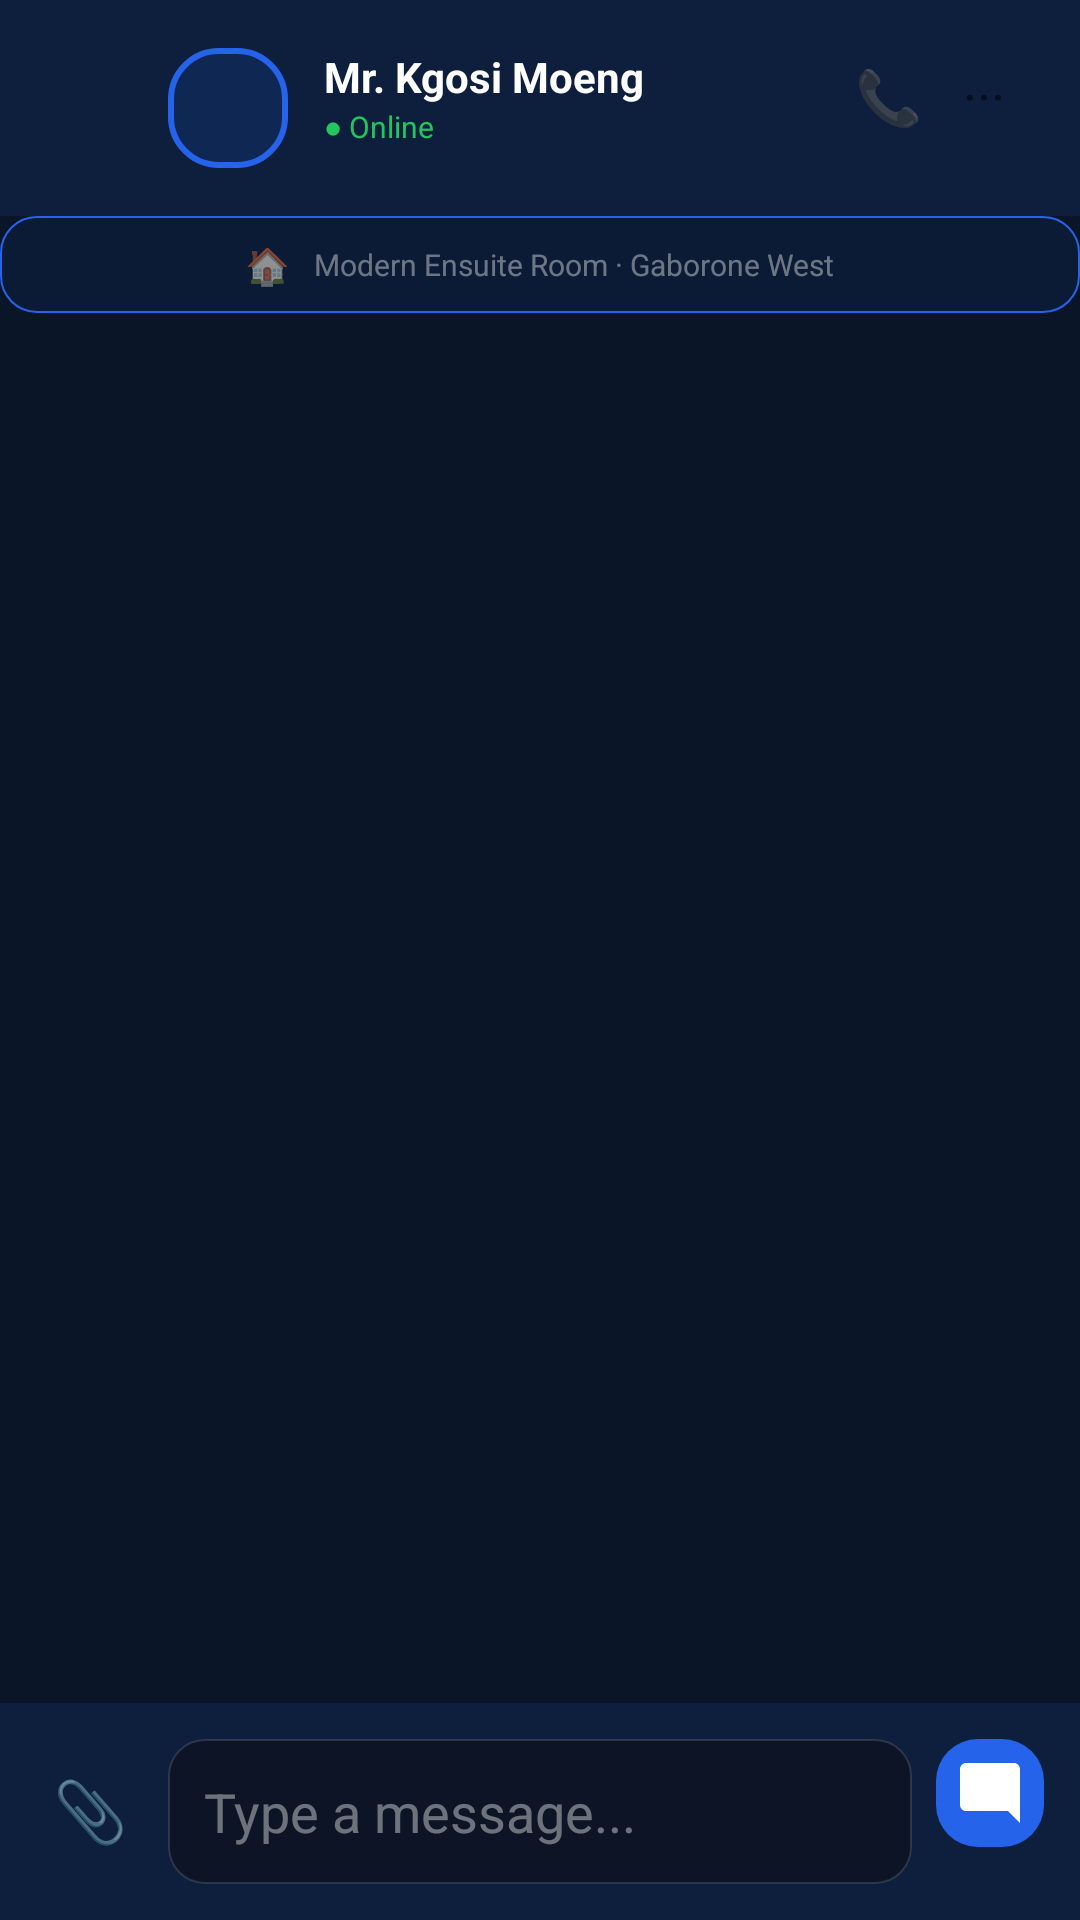

Reconstruct the res/layout file that produces this screen, plus the resources it refers to.
<!-- AndroidManifest.xml: application theme Theme.UniStay -->
<!-- res/layout/activity_chat.xml -->
<?xml version="1.0" encoding="utf-8"?>
<LinearLayout xmlns:android="http://schemas.android.com/apk/res/android"
    android:layout_width="match_parent"
    android:layout_height="match_parent"
    android:orientation="vertical"
    android:background="@color/navy_dark">

    
    <LinearLayout
        android:layout_width="match_parent"
        android:layout_height="wrap_content"
        android:orientation="horizontal"
        android:padding="16dp"
        android:background="@color/navy_medium">

        <ImageView
            android:id="@+id/btnBack"
            android:layout_width="28dp"
            android:layout_height="28dp"
            android:src="@drawable/ic_back"
            android:layout_gravity="center_vertical" />

        <View
            android:layout_width="40dp"
            android:layout_height="40dp"
            android:layout_marginStart="12dp"
            android:background="@drawable/bg_role_selected_student" />

        <LinearLayout
            android:layout_width="0dp"
            android:layout_height="wrap_content"
            android:layout_weight="1"
            android:orientation="vertical"
            android:layout_marginStart="12dp">

            <TextView
                android:id="@+id/tvChatTitle"
                android:layout_width="wrap_content"
                android:layout_height="wrap_content"
                android:text="Mr. Kgosi Moeng"
                android:textSize="14sp"
                android:textStyle="bold"
                android:textColor="@color/white" />

            <TextView
                android:id="@+id/tvOnlineStatus"
                android:layout_width="wrap_content"
                android:layout_height="wrap_content"
                android:text="● Online"
                android:textSize="10sp"
                android:textColor="@color/green_success" />
        </LinearLayout>

        <TextView
            android:layout_width="32dp"
            android:layout_height="32dp"
            android:text="📞"
            android:textSize="18sp"
            android:gravity="center" />

        <TextView
            android:layout_width="32dp"
            android:layout_height="32dp"
            android:text="···"
            android:textSize="18sp"
            android:gravity="center" />
    </LinearLayout>

    
    <LinearLayout
        android:layout_width="match_parent"
        android:layout_height="wrap_content"
        android:orientation="horizontal"
        android:background="@drawable/bg_notification_unread"
        android:padding="8dp"
        android:gravity="center">

        <TextView
            android:layout_width="wrap_content"
            android:layout_height="wrap_content"
            android:text="🏠"
            android:textSize="12sp" />

        <TextView
            android:id="@+id/tvAccommodationInfo"
            android:layout_width="wrap_content"
            android:layout_height="wrap_content"
            android:text="Modern Ensuite Room · Gaborone West"
            android:textSize="10sp"
            android:textColor="@color/white_40"
            android:layout_marginStart="8dp" />
    </LinearLayout>

    
    <androidx.recyclerview.widget.RecyclerView
        android:id="@+id/recyclerViewChat"
        android:layout_width="match_parent"
        android:layout_height="0dp"
        android:layout_weight="1"
        android:padding="12dp" />

    
    <LinearLayout
        android:layout_width="match_parent"
        android:layout_height="wrap_content"
        android:orientation="horizontal"
        android:padding="12dp"
        android:background="@color/navy_medium">

        <TextView
            android:layout_width="36dp"
            android:layout_height="36dp"
            android:text="📎"
            android:textSize="20sp"
            android:gravity="center" />

        <EditText
            android:id="@+id/etMessage"
            android:layout_width="0dp"
            android:layout_height="wrap_content"
            android:layout_weight="1"
            android:hint="Type a message..."
            android:background="@drawable/bg_card_listing"
            android:padding="12dp"
            android:textColor="@color/white"
            android:textColorHint="@color/white_40"
            android:layout_marginHorizontal="8dp" />

        <ImageButton
            android:id="@+id/btnSend"
            android:layout_width="36dp"
            android:layout_height="36dp"
            android:src="@drawable/ic_chat"
            android:background="@drawable/bg_button_primary"
            android:padding="8dp" />
    </LinearLayout>

</LinearLayout>
<!-- resources referenced by this layout -->
<resources>
  <color name="green_success">#22c55e</color>
  <color name="navy_dark">#0a1628</color>
  <color name="navy_medium">#0d1f3c</color>
  <color name="white">#FFFFFF</color>
  <color name="white_40">#66FFFFFF</color>
  <!-- drawable bg_button_primary (drawable) -->
  <?xml version="1.0" encoding="utf-8"?>
  <shape xmlns:android="http://schemas.android.com/apk/res/android"
      android:shape="rectangle">
      <corners android:radius="14dp" />
      <solid android:color="#2563EB" />
      <stroke
          android:width="0dp"
          android:color="#2563EB" />
  </shape>
  <!-- drawable bg_card_listing (drawable) -->
  <?xml version="1.0" encoding="utf-8"?>
  <shape xmlns:android="http://schemas.android.com/apk/res/android"
      android:shape="rectangle">
      <corners android:radius="12dp" />
      <solid android:color="#0d1425" />
      <stroke
          android:width="0.5dp"
          android:color="#20ffffff" />
  </shape>
  <!-- drawable bg_notification_unread (drawable) -->
  <?xml version="1.0" encoding="utf-8"?>
  <shape xmlns:android="http://schemas.android.com/apk/res/android"
      android:shape="rectangle">
      <corners android:radius="12dp" />
      <solid android:color="#102563EB" />
      <stroke
          android:width="0.5dp"
          android:color="#2563EB" />
  </shape>
  <!-- drawable bg_role_selected_student (drawable) -->
  <?xml version="1.0" encoding="utf-8"?>
  <shape xmlns:android="http://schemas.android.com/apk/res/android"
      android:shape="rectangle">
      <corners android:radius="16dp" />
      <solid android:color="#202563EB" />
      <stroke
          android:width="2dp"
          android:color="#2563EB" />
  </shape>
  <!-- drawable ic_chat (drawable) -->
  <vector xmlns:android="http://schemas.android.com/apk/res/android"
      android:width="24dp"
      android:height="24dp"
      android:viewportWidth="24"
      android:viewportHeight="24">
      <path
          android:fillColor="#FFFFFF"
          android:pathData="M20,2L4,2c-1.1,0 -2,0.9 -2,2v12c0,1.1 0.9,2 2,2h14l4,4V4c0,-1.1 -0.9,-2 -2,-2z"/>
  </vector>
  <style name="Theme.UniStay" parent="Theme.MaterialComponents.DayNight.NoActionBar">
          
          <item name="colorPrimary">@color/blue_primary</item>
          <item name="colorPrimaryVariant">@color/blue_dark</item>
          <item name="colorOnPrimary">@color/white</item>
  
          
          <item name="colorSecondary">@color/purple_primary</item>
          <item name="colorSecondaryVariant">@color/purple_dark</item>
          <item name="colorOnSecondary">@color/white</item>
  
          
          <item name="android:statusBarColor">@color/navy_dark</item>
          <item name="android:windowBackground">@color/navy_dark</item>
          <item name="android:colorBackground">@color/navy_dark</item>
  
          
          <item name="colorSurface">@color/navy_medium</item>
          <item name="colorOnSurface">@color/white</item>
  
          
          <item name="bottomNavigationStyle">@style/Widget.MaterialComponents.BottomNavigationView</item>
      </style>
  <color name="blue_primary">#2563EB</color>
  <color name="blue_dark">#1e3a8a</color>
  <color name="purple_primary">#7c3aed</color>
  <color name="purple_dark">#5b21b6</color>
</resources>
